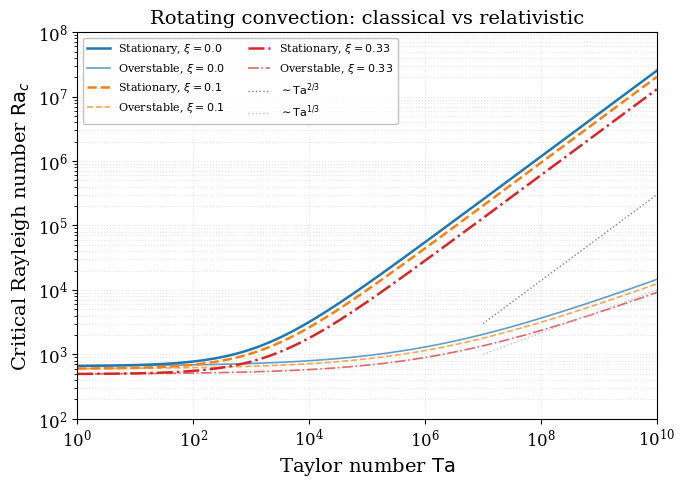

Recreate this plot in Python. (Note: this script raises an exception after producing the figure.)
#!/usr/bin/env python3
"""
Plot critical Rayleigh number Ra_c vs Taylor number Ta for rotating
convection, comparing classical and relativistic cases.

Asymptotic laws (Chandrasekhar 1961):
  - Stationary convection:  Ra ~ (pi^2 / 6^{1/3}) Ta^{2/3}   (large Ta)
  - Overstable convection:  Ra ~ 3 (pi^2 Ta)^{1/3}            (large Ta)

Relativistic correction (BDNK framework):
  - Effective Taylor number:  Ta_rel = Ta / (1 + xi)^2
  - Effective Rayleigh number: Ra_rel = Ra / (1 + xi)
  where xi = p / (eps c^2).
"""

import numpy as np
import matplotlib
matplotlib.use("Agg")
import matplotlib.pyplot as plt

plt.rcParams.update({
    "text.usetex": False,
    "font.family": "serif",
    "font.size": 12,
    "axes.labelsize": 14,
    "axes.titlesize": 14,
    "legend.fontsize": 10,
    "xtick.labelsize": 12,
    "ytick.labelsize": 12,
    "figure.figsize": (7, 5),
    "figure.dpi": 150,
    "savefig.dpi": 300,
    "savefig.bbox": "tight",
})

# ── Classical critical Ra(Ta) via asymptotic formulae ─────────────────
Ta = np.logspace(0, 10, 600)

# Stationary branch: Ra ~ (pi^2 / 6^{1/3}) Ta^{2/3}  (+  low-Ta offset)
Ra_stat_class = (np.pi**2 / 6.0**(1.0/3.0)) * Ta**(2.0/3.0) + 657.5

# Overstable branch: Ra ~ 3 (pi^2 Ta)^{1/3}  (+  low-Ta offset)
Ra_over_class = 3.0 * (np.pi**2 * Ta)**(1.0/3.0) + 657.5

# ── Relativistic curves for various xi ────────────────────────────────
xi_values = [0.0, 0.1, 0.33]
colors_stat = ["#1f77b4", "#ff7f0e", "#d62728"]
colors_over = ["#1f77b4", "#ff7f0e", "#d62728"]

fig, ax = plt.subplots()

for i, xi in enumerate(xi_values):
    factor = 1.0 + xi
    # Effective Taylor number seen by the fluid
    Ta_eff = Ta / factor**2
    # Critical Ra in the relativistic case
    Ra_stat_rel = ((np.pi**2 / 6.0**(1.0/3.0)) * Ta_eff**(2.0/3.0) + 657.5) / factor
    Ra_over_rel = (3.0 * (np.pi**2 * Ta_eff)**(1.0/3.0) + 657.5) / factor

    lbl_s = rf"Stationary, $\xi={xi}$"
    lbl_o = rf"Overstable, $\xi={xi}$"
    ls = "-" if xi == 0 else ("--" if xi == 0.1 else "-.")

    ax.loglog(Ta, Ra_stat_rel, ls, color=colors_stat[i], linewidth=1.8,
              label=lbl_s)
    ax.loglog(Ta, Ra_over_rel, ls, color=colors_over[i], linewidth=1.2,
              alpha=0.7, label=lbl_o)

# Reference slopes
ax.loglog([1e7, 1e10], [3e3, 3e3 * (1e10/1e7)**(2.0/3.0)],
          ":", color="gray", linewidth=1, label=r"$\sim\mathrm{Ta}^{2/3}$")
ax.loglog([1e7, 1e10], [1e3, 1e3 * (1e10/1e7)**(1.0/3.0)],
          ":", color="silver", linewidth=1, label=r"$\sim\mathrm{Ta}^{1/3}$")

ax.set_xlabel(r"Taylor number $\mathrm{Ta}$")
ax.set_ylabel(r"Critical Rayleigh number $\mathrm{Ra}_{c}$")
ax.set_title("Rotating convection: classical vs relativistic")
ax.legend(loc="upper left", fontsize=8, ncol=2, frameon=True, edgecolor="0.7")
ax.set_xlim(1, 1e10)
ax.set_ylim(1e2, 1e8)
ax.grid(True, which="both", linestyle=":", alpha=0.35)

fig.tight_layout()
fig.savefig("plots/fig_rotation_Ra_Ta.pdf")
fig.savefig("plots/fig_rotation_Ra_Ta.png")
print("Saved  plots/fig_rotation_Ra_Ta.pdf  and  plots/fig_rotation_Ra_Ta.png")
plt.close(fig)
